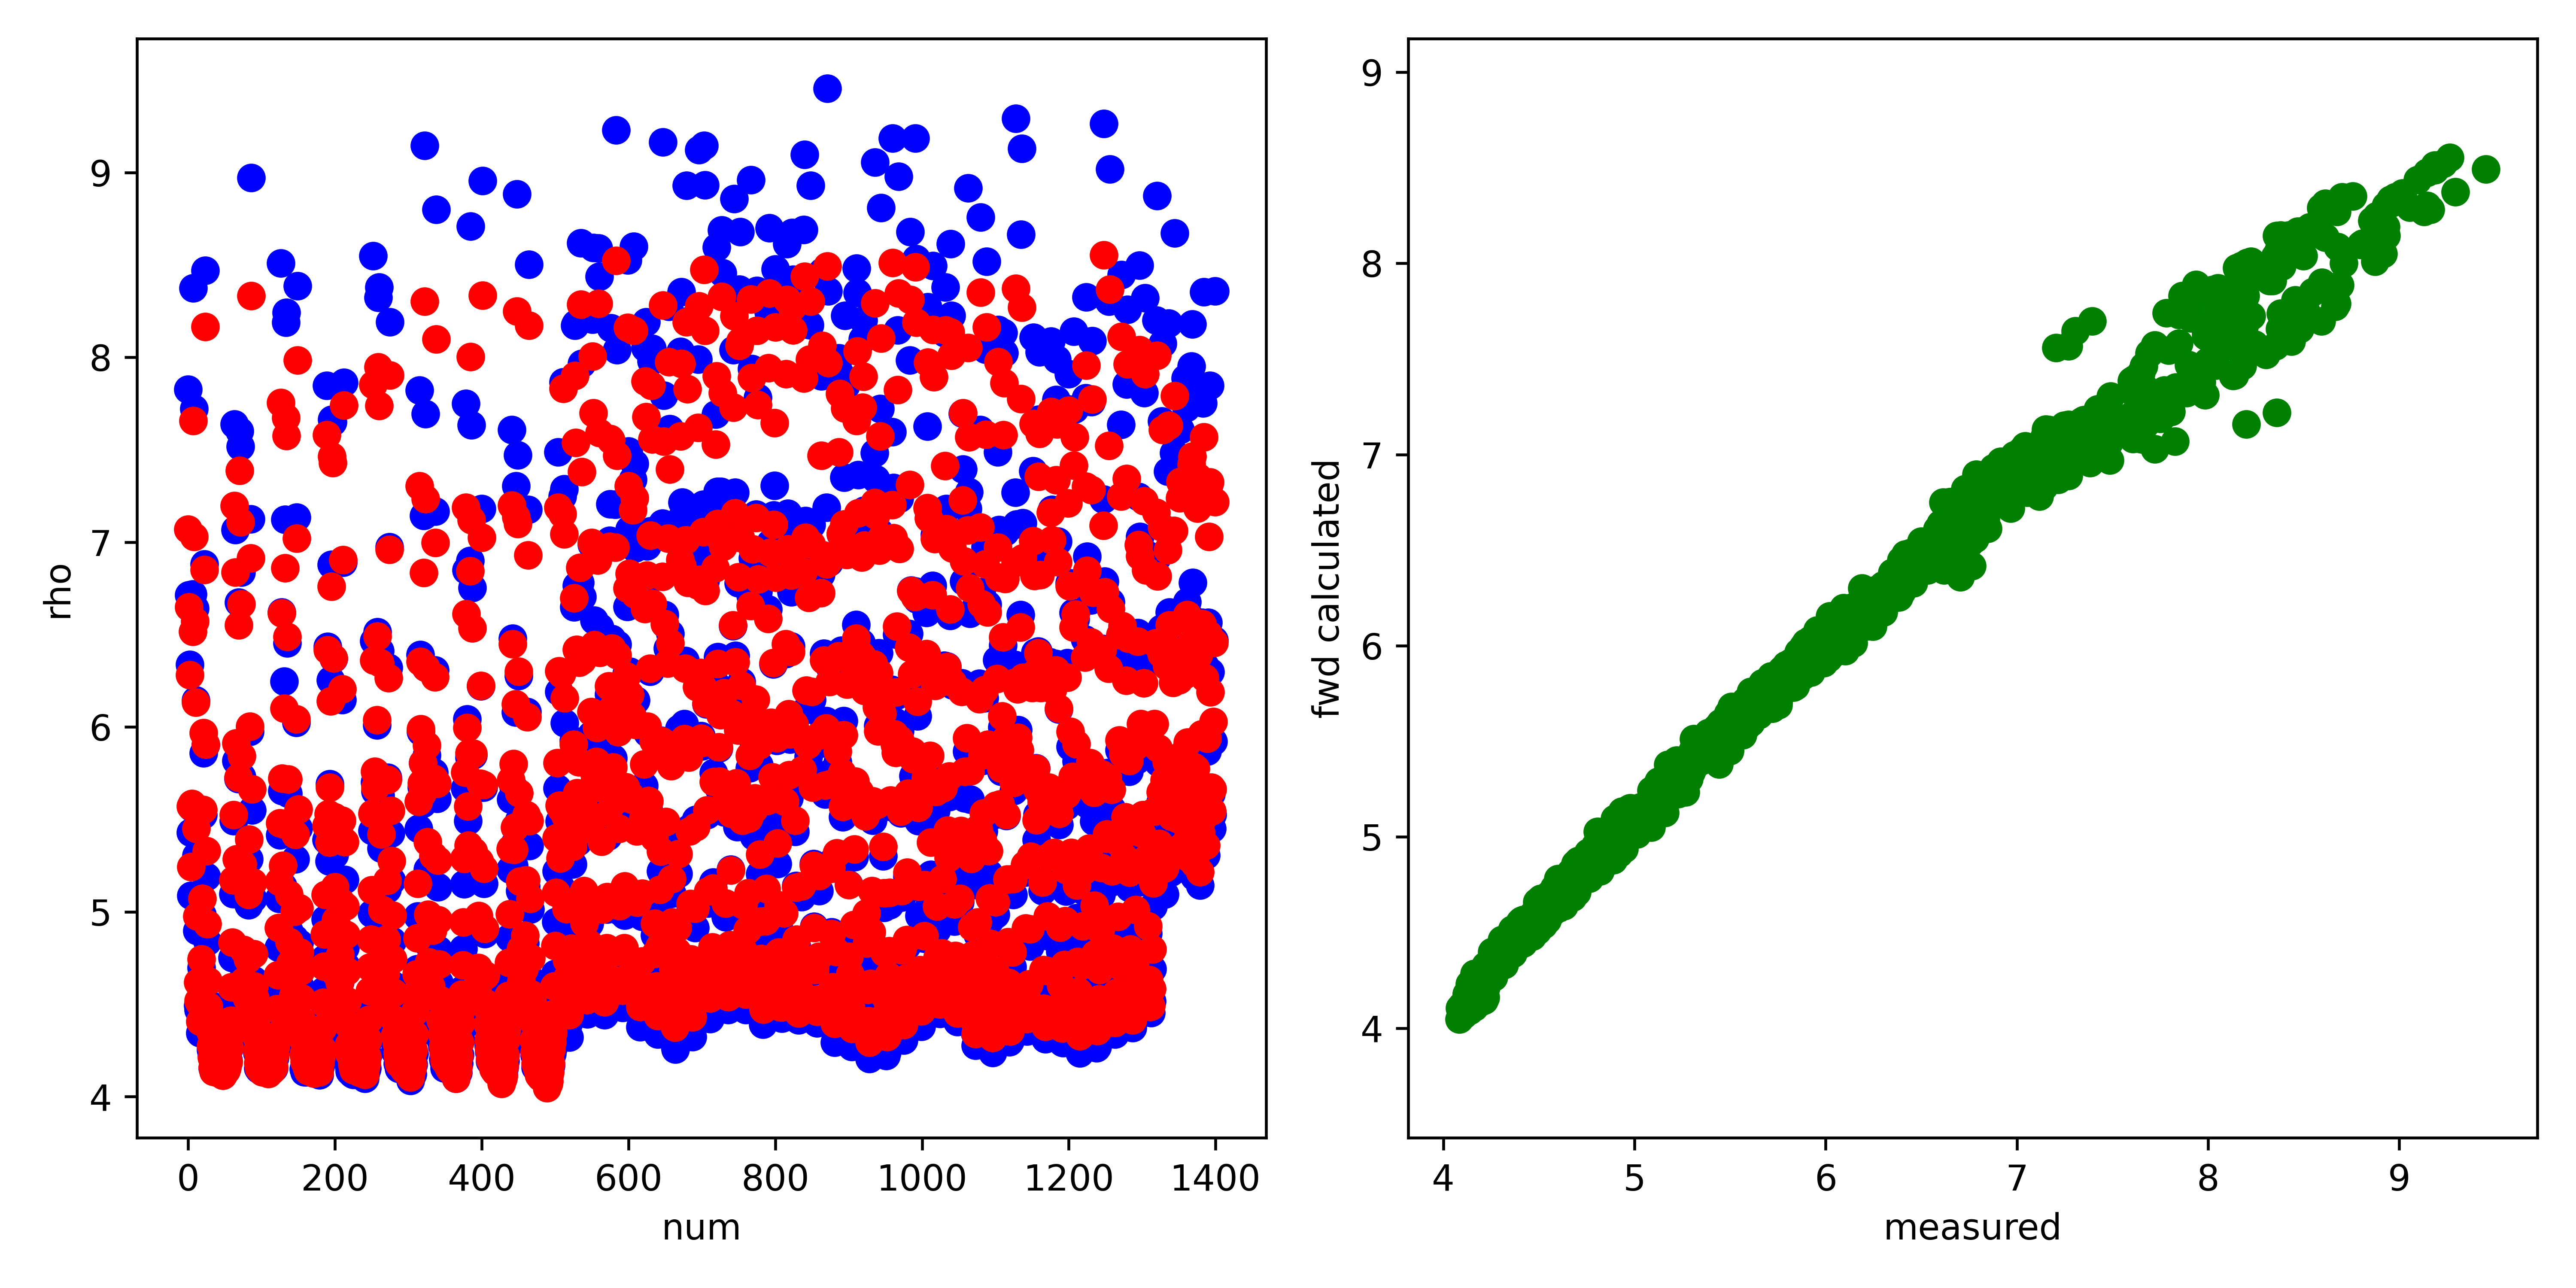

The table this chart was drawn from, first rows:
, fwd, measured, misfit, abs_misfit, percent_misfit
0, 7.069, 7.826, -0.7566, 0.7566, 0.09668
1, 6.648, 6.714, -0.06638, 0.06638, 0.009887
2, 6.281, 6.337, -0.05603, 0.05603, 0.008841
3, 5.572, 5.429, 0.1425, 0.1425, 0.02624
4, 5.244, 5.089, 0.1554, 0.1554, 0.03054
5, 5.584, 5.565, 0.01926, 0.01926, 0.00346
6, 6.517, 6.718, -0.2006, 0.2006, 0.02987
7, 7.657, 8.374, -0.7171, 0.7171, 0.08564
8, 7.029, 7.722, -0.6934, 0.6934, 0.08979
9, 6.571, 6.641, -0.06999, 0.06999, 0.01054
10, 6.133, 6.143, -0.01056, 0.01056, 0.001719
11, 5.449, 5.304, 0.1452, 0.1452, 0.02737
12, 4.976, 4.898, 0.07806, 0.07806, 0.01594
13, 4.619, 4.494, 0.125, 0.125, 0.02782
14, 4.519, 4.469, 0.05035, 0.05035, 0.01127
15, 4.509, 4.493, 0.01609, 0.01609, 0.003581
16, 4.408, 4.345, 0.0624, 0.0624, 0.01436
17, 4.509, 4.465, 0.04347, 0.04347, 0.009734
18, 4.743, 4.697, 0.04626, 0.04626, 0.009848
19, 5.072, 4.983, 0.08935, 0.08935, 0.01793
20, 5.552, 5.524, 0.02857, 0.02857, 0.005172
21, 5.968, 5.859, 0.1091, 0.1091, 0.01862
22, 6.851, 6.882, -0.03123, 0.03123, 0.004537
23, 8.166, 8.469, -0.3032, 0.3032, 0.0358
24, 5.906, 5.902, 0.003125, 0.003125, 0.0005295
25, 5.329, 5.19, 0.1389, 0.1389, 0.02677
26, 4.934, 4.84, 0.09412, 0.09412, 0.01945
27, 4.626, 4.505, 0.1206, 0.1206, 0.02676
28, 4.489, 4.397, 0.0923, 0.0923, 0.02099
29, 4.443, 4.402, 0.04039, 0.04039, 0.009175
30, 4.351, 4.316, 0.03505, 0.03505, 0.00812
31, 4.276, 4.253, 0.02252, 0.02252, 0.005295
32, 4.212, 4.224, -0.01177, 0.01177, 0.002786
33, 4.158, 4.153, 0.004687, 0.004687, 0.001129
34, 4.135, 4.151, -0.01525, 0.01525, 0.003674
35, 4.166, 4.204, -0.03764, 0.03764, 0.008954
36, 4.151, 4.187, -0.03598, 0.03598, 0.008595
37, 4.134, 4.162, -0.02792, 0.02792, 0.006708
38, 4.138, 4.184, -0.04588, 0.04588, 0.01097
39, 4.131, 4.18, -0.04961, 0.04961, 0.01187
40, 4.137, 4.195, -0.0577, 0.0577, 0.01376
41, 4.141, 4.199, -0.05843, 0.05843, 0.01391
42, 4.145, 4.214, -0.06964, 0.06964, 0.01652
43, 4.161, 4.22, -0.0592, 0.0592, 0.01403
44, 4.15, 4.204, -0.05399, 0.05399, 0.01284
45, 4.152, 4.198, -0.04557, 0.04557, 0.01086
46, 4.125, 4.164, -0.03849, 0.03849, 0.009243
47, 4.114, 4.156, -0.04131, 0.04131, 0.009942
48, 4.124, 4.168, -0.04312, 0.04312, 0.01035
49, 4.125, 4.174, -0.0486, 0.0486, 0.01165
50, 4.153, 4.205, -0.05239, 0.05239, 0.01246
51, 4.153, 4.19, -0.03704, 0.03704, 0.008841
52, 4.143, 4.171, -0.02793, 0.02793, 0.006696
53, 4.156, 4.186, -0.02989, 0.02989, 0.007141
54, 4.181, 4.2, -0.01876, 0.01876, 0.004468
55, 4.186, 4.194, -0.007917, 0.007917, 0.001888
56, 4.267, 4.263, 0.003517, 0.003517, 0.0008249
57, 4.331, 4.32, 0.01122, 0.01122, 0.002598
58, 4.411, 4.366, 0.04442, 0.04442, 0.01017
59, 4.593, 4.532, 0.06117, 0.06117, 0.0135
... 1,340 more rows
